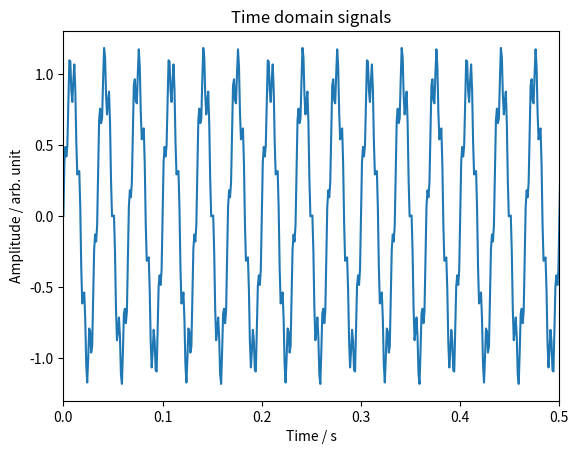

This figure's Python source: (Note: this script raises an exception after producing the figure.)
# -*- coding: utf-8 -*-
"""
Part I Autumn Term
Lecture 2: Frequency domain analysis

Fast Fourier Transform - low pass filter.

Last modified on Thu Sep 15 05:01:54 2022
[redacted]
"""

###############################################################
# Import required functions, modules, packages, and libraries #
###############################################################
# Functions
from numpy import pi as pi, sin as sin         # Import NumPy constants and mathematical functions
from numpy.fft import fft as fft, ifft as ifft # Import NumPy discrete Fourier transform functions

# Modules, packages, and libraries
import numpy as np                             # Import the fundamental package for scientific computing with Python
import matplotlib.pyplot as plt                # Import the state-based interface for interactive plots and simple cases of programmatic plot generation

######################################
# Step 1: Display time domain signal #
######################################
t = np.linspace(0, 0.511, 512) # Create time vector
y1 = sin(2*pi*30*t) # Create signal y1
y2 = sin(2*pi*200*t) # Create signal y2
y = y1 + 0.2*y2 # Create signal y (y1 + y2, weighted)

plt.figure("Figure 1: Time domain signals") # Create a new figure
plt.title("Time domain signals") # Set a title for the axes
plt.plot(t, y) # Plot yw vs t
plt.xlim(0, 0.5) # Set the x limits of the current axes
plt.xlabel("Time / s") # Set the label for the x-axis
plt.ylabel("Amplitude / arb. unit") # Set the label for the y-axis

###########################################
# Step 2: Display frequency domain signal #
###########################################
T = t[-1] # Define time period
Fs = (len(t)-1)/T # Define sampling frequency
FNy = Fs/2 # Define Nyquist frequency
F = np.linspace(0, Fs, len(t)) # Create frequency vector
Fy = np.zeros(len(F), dtype="complex_") # Initiliase signal Fy
Fy = fft(y) # Take FFT of signal y

plt.figure("Figure 2: Frequency domain signals") # Create a new figure
plt.title("Frequency domain signals") # Add a centered suptitle to the figure
plt.semilogy(F, np.abs(Fy)) # Plot Fy vs F (magnitude)
plt.xlim(0, FNy) # Set the x limits of the current axes
plt.xlabel("Frequency / Hz") # Set the label for the x-axis
plt.ylabel("Amplitude / arb. unit") # Set the label for the y-axis
plt.grid(which="major", color="#AAAAAA", linestyle="-", linewidth=0.8) # Configure the major grid lines
plt.grid(which="minor", color="#BBBBBB", linestyle="--", linewidth=0.5) # Configure the minor grid lines
plt.minorticks_on() # Display minor ticks on the axes

######################################################
# Step 3: Display time domain signal (reconstructed) #
######################################################
y_new = np.real( ifft(Fy) ) # Take IFFT of signal Fy

plt.figure("Figure 3: Time domain signals") # Create a new figure
plt.title("Time domain signals") # Set a title for the axes
plt.plot(t, y_new) # Plot yw vs t
plt.xlim(0, 0.5) # Set the x limits of the current axes
plt.xlabel("Time / s") # Set the label for the x-axis
plt.ylabel("Amplitude / arb. unit") # Set the label for the y-axis

######################################################
# Step 4: Display frequency domain signal (filtered) #
######################################################
Fy[49:-49] = 10e-11 # Filter out selected high frequencies

plt.figure("Figure 4: Frequency domain signals") # Create a new figure
plt.title("Frequency domain signals") # Add a centered suptitle to the figure
plt.semilogy(F, np.abs(Fy)) # Plot Fy vs F (magnitude)
plt.xlim(0, FNy) # Set the x limits of the current axes
plt.xlabel("Frequency / Hz") # Set the label for the x-axis
plt.ylabel("Amplitude / arb. unit") # Set the label for the y-axis
plt.grid(which="major", color="#AAAAAA", linestyle="-", linewidth=0.8) # Configure the major grid lines
plt.grid(which="minor", color="#BBBBBB", linestyle="--", linewidth=0.5) # Configure the minor grid lines
plt.minorticks_on() # Display minor ticks on the axes

#################################################
# Step 5: Display time domain signal (filtered) #
#################################################
y_new = np.real( ifft(Fy) ) # Take IFFT of signal Fy

plt.figure("Figure 5: Time domain signals") # Create a new figure
plt.title("Time domain signals") # Set a title for the axes
plt.plot(t, y_new) # Plot yw vs t
plt.xlim(0, 0.5) # Set the x limits of the current axes
plt.xlabel("Time / s") # Set the label for the x-axis
plt.ylabel("Amplitude / arb. unit") # Set the label for the y-axis
plt.show() # Display all open figures